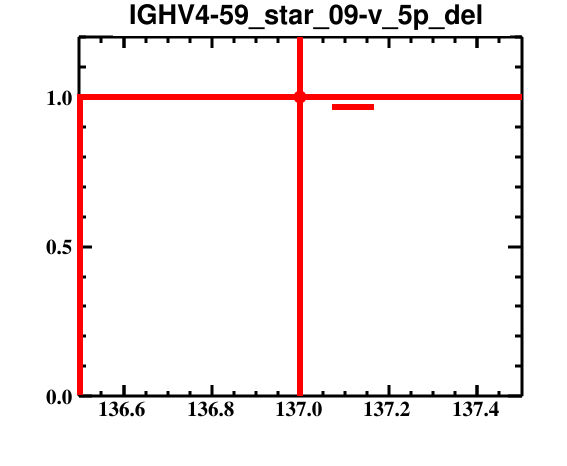

The table this chart was drawn from, first rows:
bin_low_edge, contents, binerror, xtitle, binlabel
135.5, 0.0, 0.0, , 
136.5, 1.0, 1.0, , 
137.5, 0.0, 0.0, , 
